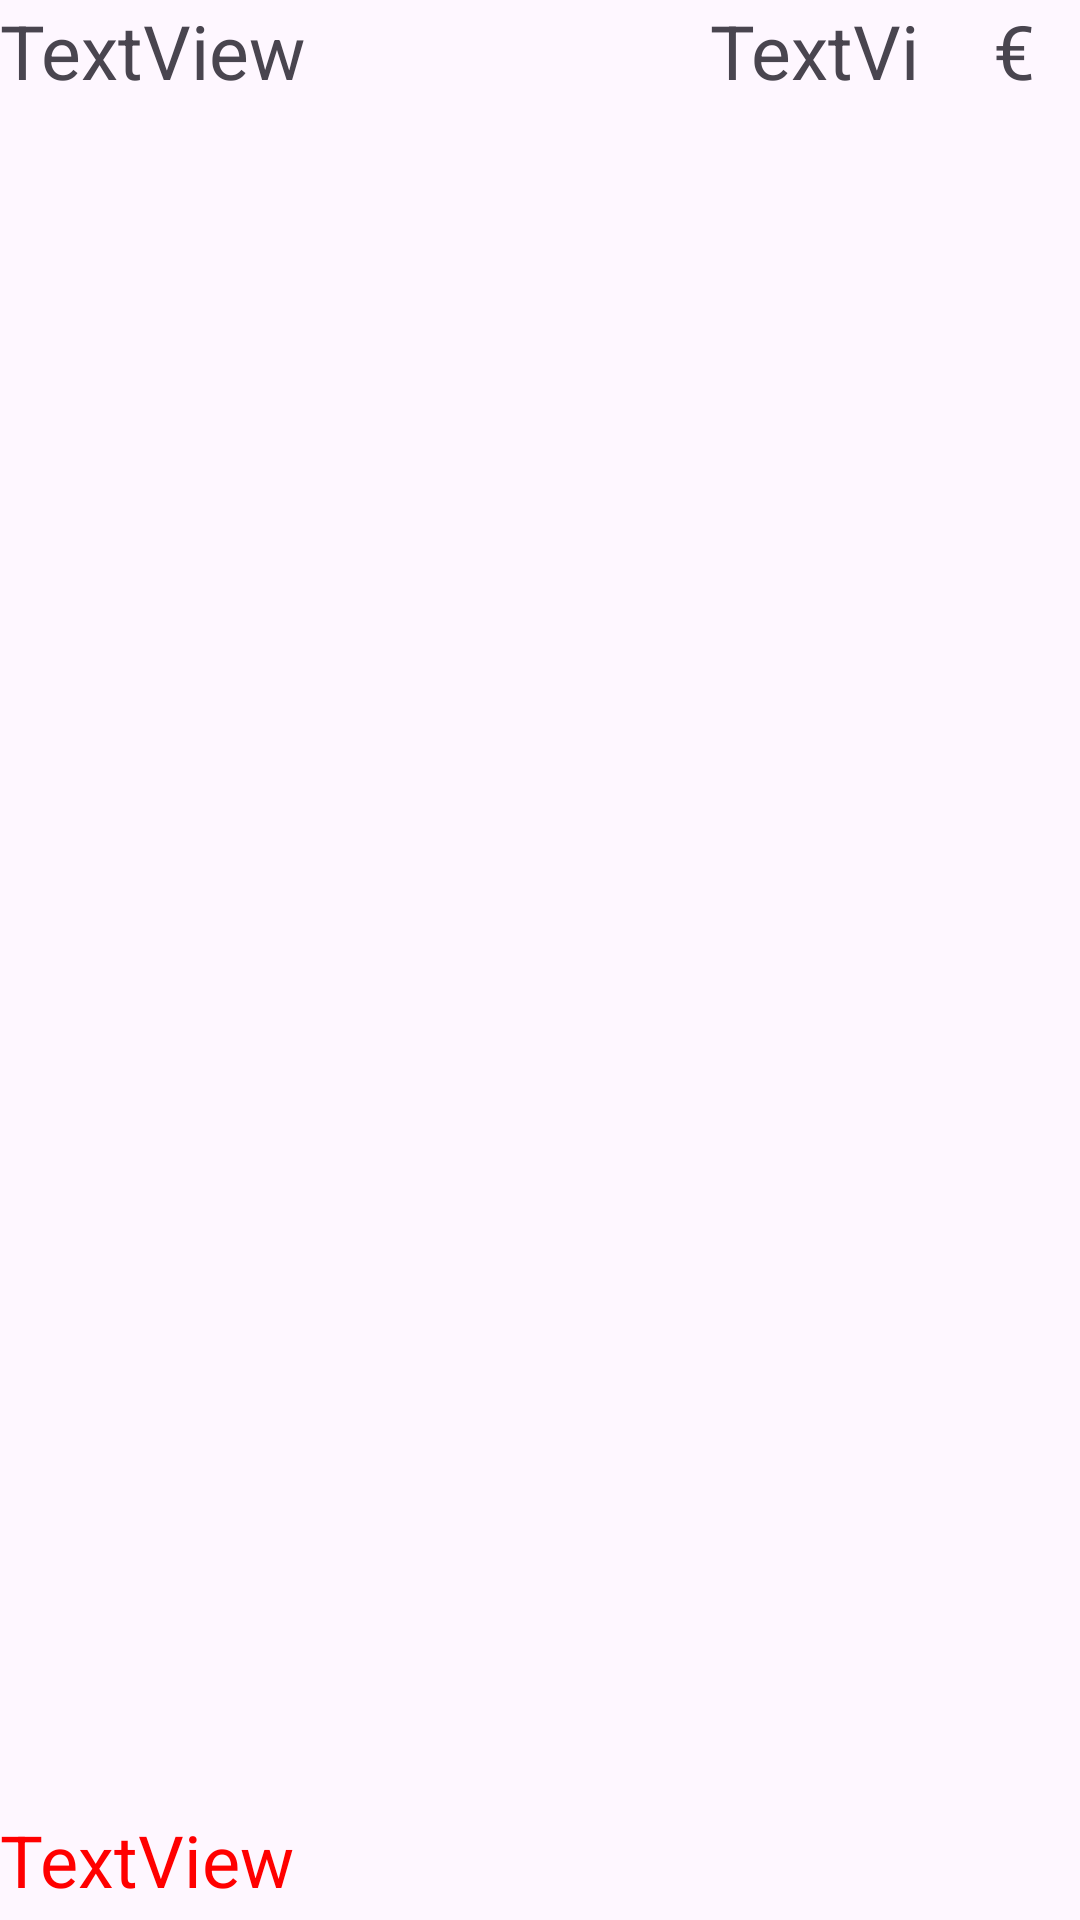

Produce the Android XML layout that renders to this screen, including the resource entries it uses.
<!-- AndroidManifest.xml: application theme Theme.InvoicesProject -->
<!-- res/layout/invoice_layout.xml -->
<?xml version="1.0" encoding="utf-8"?>
<androidx.constraintlayout.widget.ConstraintLayout xmlns:android="http://schemas.android.com/apk/res/android"
    xmlns:app="http://schemas.android.com/apk/res-auto"
    xmlns:tools="http://schemas.android.com/tools"
    android:layout_width="match_parent"
    android:layout_height="wrap_content"
    android:layout_marginLeft="@dimen/activity_horizontal_margin"
    android:layout_marginTop="@dimen/activity_horizontal_margin"
    android:layout_marginRight="@dimen/activity_horizontal_margin"
    android:layout_marginBottom="@dimen/activity_horizontal_margin"
    android:orientation="vertical">

        <TextView
            android:id="@+id/text_view_date"
            android:layout_width="178dp"
            android:layout_height="34dp"
            android:text="TextView"
            android:textSize="25sp"
            app:layout_constraintBottom_toTopOf="@+id/text_view_status"
            app:layout_constraintEnd_toStartOf="@+id/text_view_order_ammounr"
            app:layout_constraintHorizontal_bias="0.0"
            app:layout_constraintHorizontal_chainStyle="spread_inside"
            app:layout_constraintStart_toStartOf="parent"
            app:layout_constraintTop_toTopOf="parent"
            app:layout_constraintVertical_bias="0.0" />

        <TextView
            android:id="@+id/text_view_order_ammounr"
            android:layout_width="81dp"
            android:layout_height="28dp"
            android:text="TextView"
            android:textSize="25sp"
            app:layout_constraintEnd_toEndOf="parent"
            app:layout_constraintHorizontal_bias="0.848"
            app:layout_constraintStart_toStartOf="parent"
            tools:layout_editor_absoluteY="25dp" />

        <TextView
            android:id="@+id/dinero"
            android:layout_width="21dp"
            android:layout_height="37dp"
            android:layout_marginEnd="8dp"
            android:text="€"
            android:textSize="25sp"
            app:layout_constraintBaseline_toBaselineOf="@+id/text_view_order_ammounr"
            app:layout_constraintEnd_toStartOf="@id/arrow" />

        <TextView
            android:id="@+id/text_view_status"
            android:layout_width="wrap_content"
            android:layout_height="wrap_content"
            android:layout_marginBottom="4dp"
            android:text="TextView"
            android:textColor="@color/red"
            android:textSize="24sp"
            app:layout_constraintBottom_toBottomOf="parent"
            app:layout_constraintEnd_toEndOf="parent"
            app:layout_constraintHorizontal_bias="0.0"
            app:layout_constraintStart_toStartOf="@+id/text_view_date" />

        <ImageView
            android:id="@+id/arrow"
            android:layout_width="wrap_content"
            android:layout_height="wrap_content"
            android:src="@drawable/baseline_arrow_forward_ios_24"
            app:layout_constraintBottom_toBottomOf="@id/dinero"
            app:layout_constraintEnd_toEndOf="parent"
            app:layout_constraintTop_toTopOf="@id/dinero" />
</androidx.constraintlayout.widget.ConstraintLayout>
<!-- resources referenced by this layout -->
<resources>
  <color name="red">#FF0000</color>
  <style name="Theme.InvoicesProject" parent="Base.Theme.InvoicesProject" />
  <style name="Base.Theme.InvoicesProject" parent="Theme.Material3.DayNight">
          
          
      </style>
</resources>
